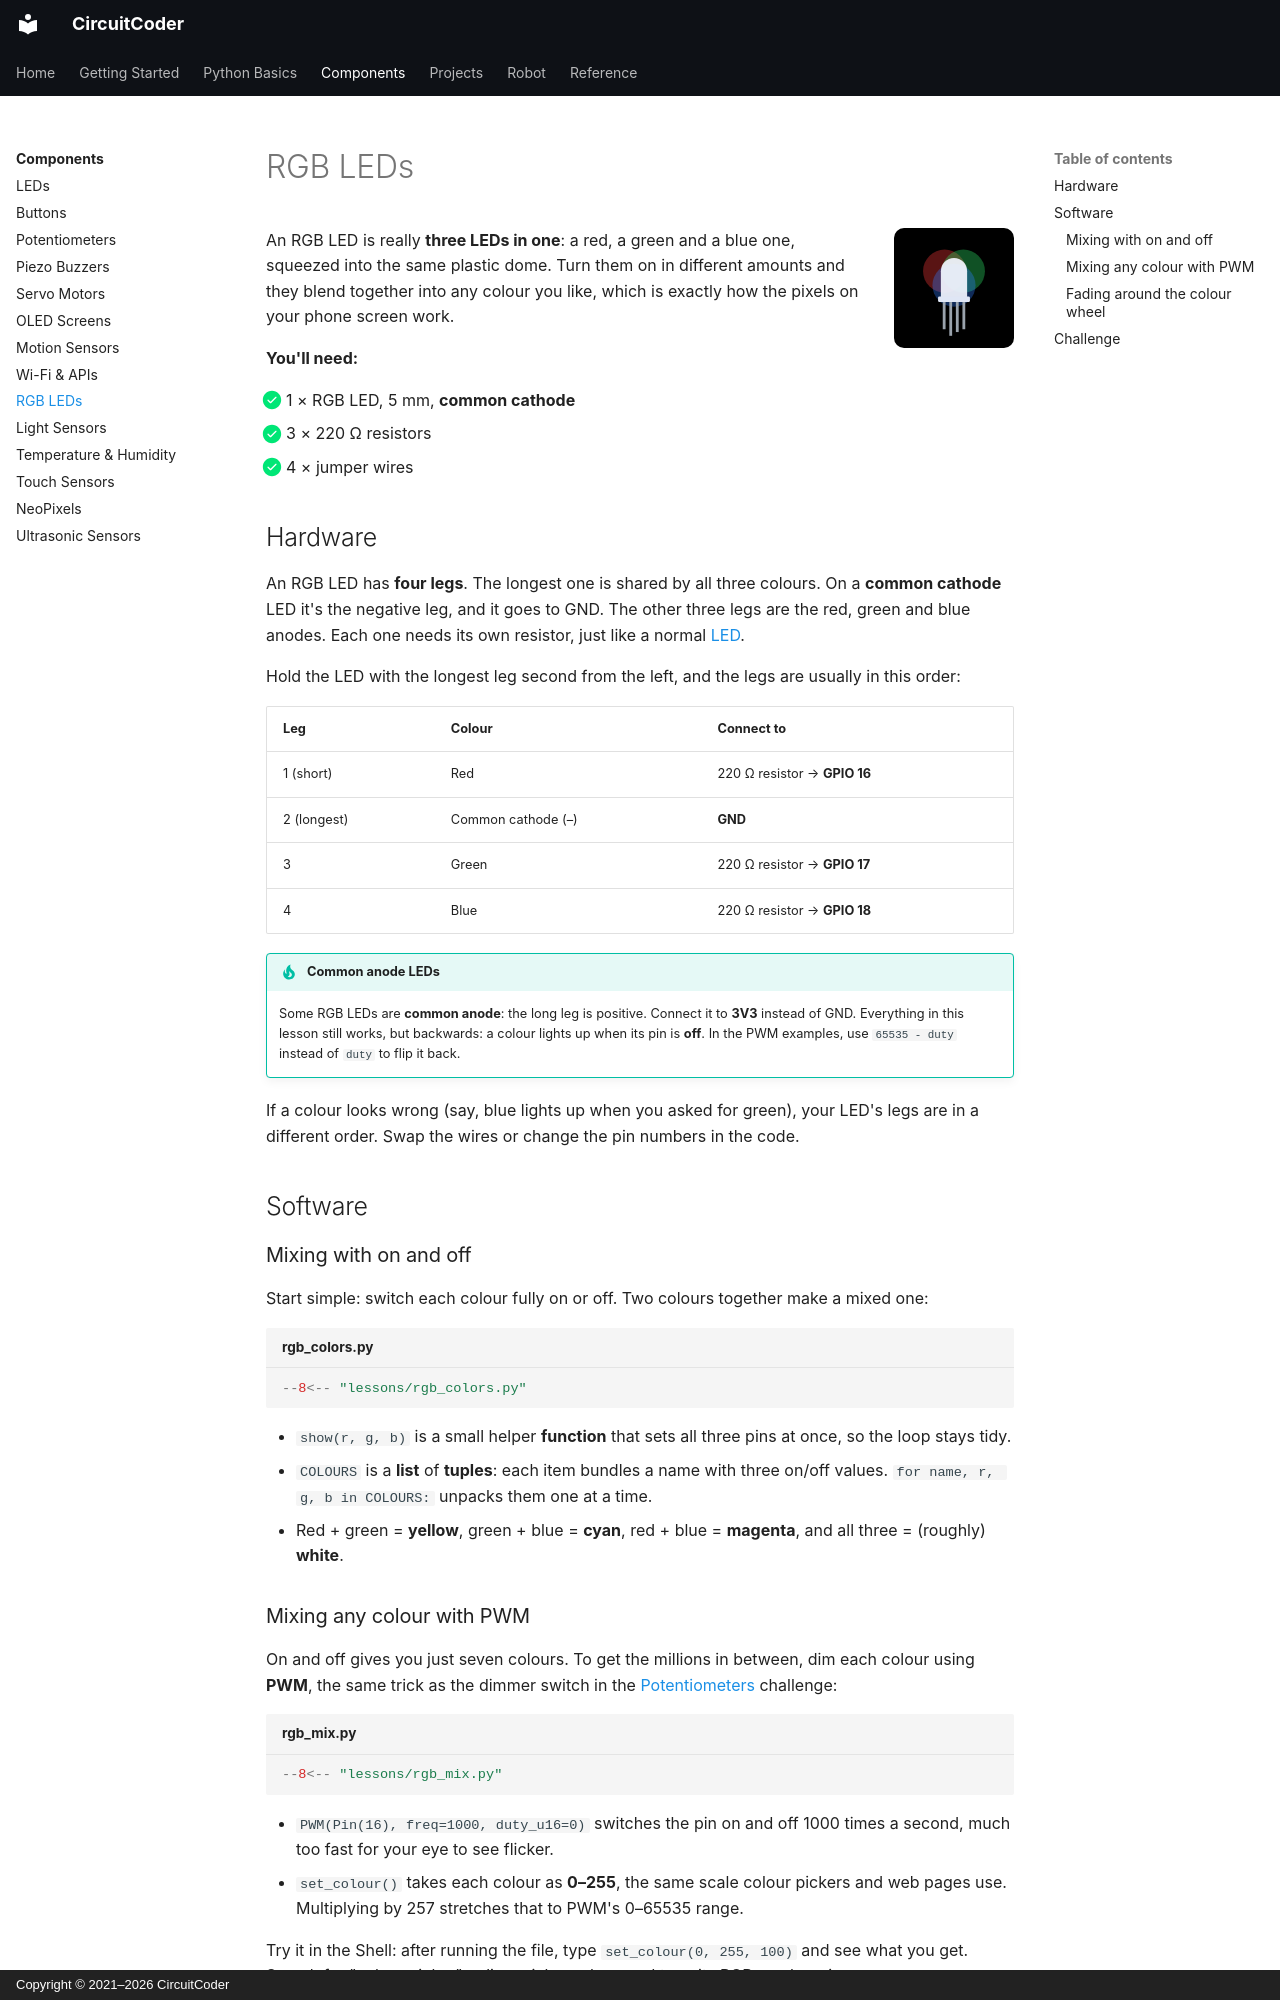

repository: CircuitCoder-ngh/MicroPythonStarterGuide · page: components/rgb-led/index.html · generator: mkdocs · copyright: Copyright © 2021–2026 CircuitCoder

# RGB LEDs

<img src="../../assets/img/icons/rgb-led.svg" alt="" class="cc-icon">

An RGB LED is really **three LEDs in one**: a red, a green and a blue one,
squeezed into the same plastic dome. Turn them on in different amounts and
they blend together into any colour you like, which is exactly how the
pixels on your phone screen work.

<div class="cc-parts" markdown>
**You'll need:**

- [x] 1 × RGB LED, 5 mm, **common cathode**
- [x] 3 × 220 Ω resistors
- [x] 4 × jumper wires
</div>

## Hardware

An RGB LED has **four legs**. The longest one is shared by all three
colours. On a **common cathode** LED it's the negative leg, and it goes to
GND. The other three legs are the red, green and blue anodes. Each one
needs its own resistor, just like a normal [LED](leds.md).

Hold the LED with the longest leg second from the left, and the legs are
usually in this order:

| Leg | Colour | Connect to |
|---|---|---|
| 1 (short) | Red | 220 Ω resistor → **GPIO 16** |
| 2 (longest) | Common cathode (–) | **GND** |
| 3 | Green | 220 Ω resistor → **GPIO 17** |
| 4 | Blue | 220 Ω resistor → **GPIO 18** |

!!! tip "Common anode LEDs"
    Some RGB LEDs are **common anode**: the long leg is positive. Connect it
    to **3V3** instead of GND. Everything in this lesson still works, but
    backwards: a colour lights up when its pin is **off**. In the PWM
    examples, use `65535 - duty` instead of `duty` to flip it back.

If a colour looks wrong (say, blue lights up when you asked for green), your
LED's legs are in a different order. Swap the wires or change the pin numbers
in the code.

## Software

### Mixing with on and off

Start simple: switch each colour fully on or off. Two colours together make
a mixed one:

```python title="rgb_colors.py"
--8<-- "lessons/rgb_colors.py"
```

- `show(r, g, b)` is a small helper **function** that sets all three pins at
  once, so the loop stays tidy.
- `COLOURS` is a **list** of **tuples**: each item bundles a name with three
  on/off values. `for name, r, g, b in COLOURS:` unpacks them one at a time.
- Red + green = **yellow**, green + blue = **cyan**, red + blue =
  **magenta**, and all three = (roughly) **white**.
